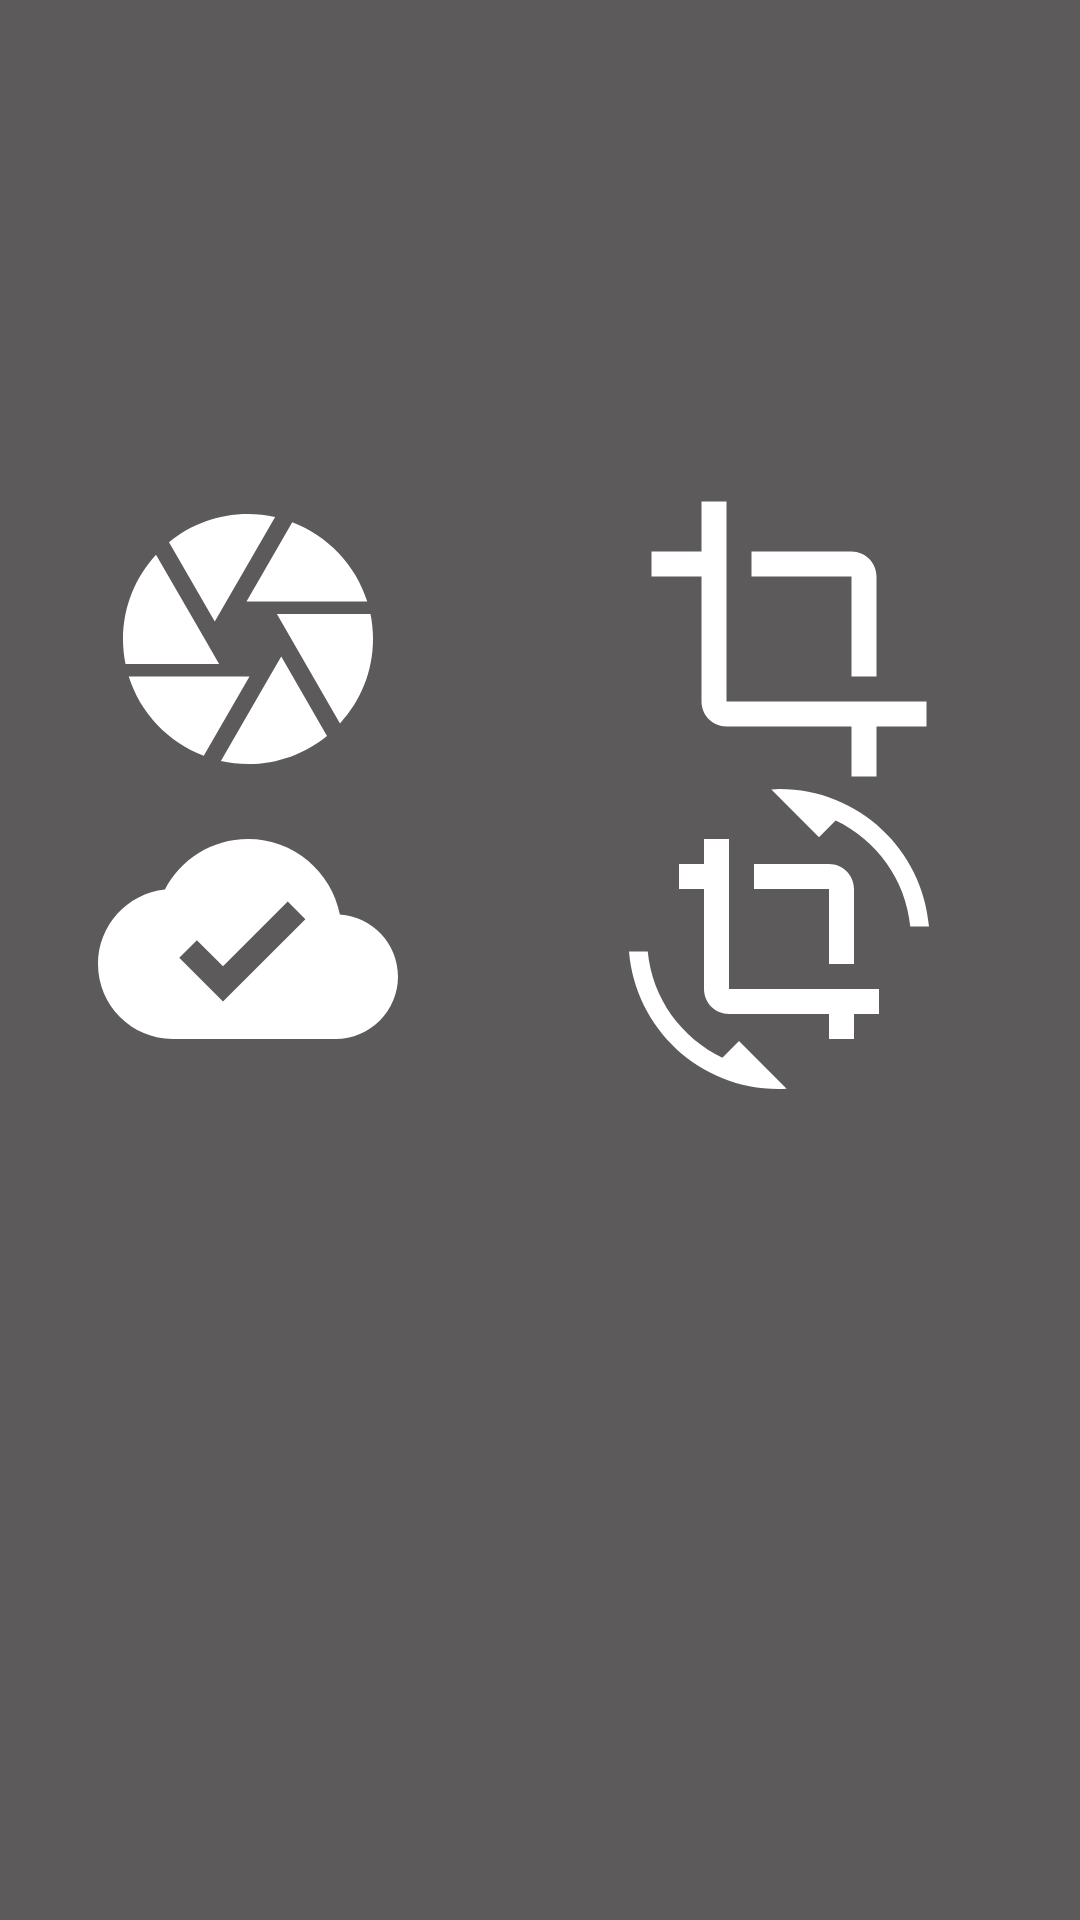

The Android layout XML behind this screen, and the referenced resources:
<!-- AndroidManifest.xml: fallback theme Theme.MaterialComponents.DayNight.NoActionBar -->
<!-- res/layout/activity_menu.xml -->
<?xml version="1.0" encoding="utf-8"?>
<RelativeLayout xmlns:android="http://schemas.android.com/apk/res/android"
    xmlns:app="http://schemas.android.com/apk/res-auto"
    xmlns:tools="http://schemas.android.com/tools"
    android:id="@+id/activity_menu"
    android:layout_width="match_parent"
    android:layout_height="match_parent"
    android:paddingBottom="@dimen/activity_vertical_margin"
    android:paddingLeft="@dimen/activity_horizontal_margin"
    android:paddingRight="@dimen/activity_horizontal_margin"
    android:paddingTop="@dimen/activity_vertical_margin"
    android:background="#5c5a5a"
    tools:context="com.example.laura.lalica.menu">

    <LinearLayout
        android:layout_width="match_parent"
        android:layout_height="wrap_content"
        android:orientation="horizontal"
        android:weightSum="1"
        android:id="@+id/linearLayout5"
        android:layout_alignParentTop="true"
        android:layout_alignParentLeft="true"
        android:layout_alignParentStart="true"
        android:layout_marginTop="163dp">

        <ImageButton
            android:id="@+id/filter"
            android:layout_width="166dp"
            android:layout_height="wrap_content"
            android:background="@null"
            app:srcCompat="@drawable/ic_camera_black_24dp" />

        <ImageButton
            android:background="@null"
            android:layout_width="match_parent"
            android:layout_height="wrap_content"
            app:srcCompat="@drawable/ic_crop_black_24dp"
            android:id="@+id/edit" />
    </LinearLayout>
        <LinearLayout
            android:orientation="horizontal"
            android:layout_width="match_parent"
            android:layout_height="wrap_content"
            android:layout_below="@+id/linearLayout5"
            android:layout_alignParentRight="true"
            android:layout_alignParentEnd="true"
            android:layout_marginRight="7dp"
            android:layout_marginEnd="7dp">

            <ImageButton
                android:id="@+id/share"
                android:layout_width="166dp"
                android:layout_height="wrap_content"
                android:background="@null"
                app:srcCompat="@drawable/ic_cloud_done_black_24dp" />
            <ImageButton
                android:id="@+id/rotate"
                android:background="@null"
                android:layout_width="match_parent"
                android:layout_height="match_parent"
                android:src="@drawable/ic_crop_rotate_black_24dp"/>

        </LinearLayout>




</RelativeLayout>
<!-- resources referenced by this layout -->
<resources>
  <!-- drawable ic_camera_black_24dp (drawable) -->
  <vector android:height="100dp" android:viewportHeight="24.0"
      android:viewportWidth="24.0" android:width="100dp" xmlns:android="http://schemas.android.com/apk/res/android">
      <path android:fillColor="#ffffff" android:pathData="M9.4,10.5l4.77,-8.26C13.47,2.09 12.75,2 12,2c-2.4,0 -4.6,0.85 -6.32,2.25l3.66,6.35 0.06,-0.1zM21.54,9c-0.92,-2.92 -3.15,-5.26 -6,-6.34L11.88,9h9.66zM21.8,10h-7.49l0.29,0.5 4.76,8.25C21,16.97 22,14.61 22,12c0,-0.69 -0.07,-1.35 -0.2,-2zM8.54,12l-3.9,-6.75C3.01,7.03 2,9.39 2,12c0,0.69 0.07,1.35 0.2,2h7.49l-1.15,-2zM2.46,15c0.92,2.92 3.15,5.26 6,6.34L12.12,15L2.46,15zM13.73,15l-3.9,6.76c0.7,0.15 1.42,0.24 2.17,0.24 2.4,0 4.6,-0.85 6.32,-2.25l-3.66,-6.35 -0.93,1.6z"/>
  </vector>
  <!-- drawable ic_cloud_done_black_24dp (drawable) -->
  <vector android:height="100dp" android:viewportHeight="24.0"
      android:viewportWidth="24.0" android:width="100dp" xmlns:android="http://schemas.android.com/apk/res/android">
      <path android:fillColor="#ffffff" android:pathData="M19.35,10.04C18.67,6.59 15.64,4 12,4 9.11,4 6.6,5.64 5.35,8.04 2.34,8.36 0,10.91 0,14c0,3.31 2.69,6 6,6h13c2.76,0 5,-2.24 5,-5 0,-2.64 -2.05,-4.78 -4.65,-4.96zM10,17l-3.5,-3.5 1.41,-1.41L10,14.17 15.18,9l1.41,1.41L10,17z"/>
  </vector>
  <!-- drawable ic_crop_black_24dp (drawable) -->
  <vector android:height="100dp" android:viewportHeight="24.0"
      android:viewportWidth="24.0" android:width="100dp" xmlns:android="http://schemas.android.com/apk/res/android">
      <path android:fillColor="#ffffff" android:pathData="M17,15h2V7c0,-1.1 -0.9,-2 -2,-2H9v2h8v8zM7,17V1H5v4H1v2h4v10c0,1.1 0.9,2 2,2h10v4h2v-4h4v-2H7z"/>
  </vector>
  <!-- drawable ic_crop_rotate_black_24dp (drawable) -->
  <vector android:height="100dp" android:viewportHeight="24.0"
      android:viewportWidth="24.0" android:width="100dp" xmlns:android="http://schemas.android.com/apk/res/android">
      <path android:fillColor="#ffffff" android:pathData="M7.47,21.49C4.2,19.93 1.86,16.76 1.5,13L0,13c0.51,6.16 5.66,11 11.95,11 0.23,0 0.44,-0.02 0.66,-0.03L8.8,20.15l-1.33,1.34zM12.05,0c-0.23,0 -0.44,0.02 -0.66,0.04l3.81,3.81 1.33,-1.33C19.8,4.07 22.14,7.24 22.5,11L24,11c-0.51,-6.16 -5.66,-11 -11.95,-11zM16,14h2L18,8c0,-1.11 -0.9,-2 -2,-2h-6v2h6v6zM8,16L8,4L6,4v2L4,6v2h2v8c0,1.1 0.89,2 2,2h8v2h2v-2h2v-2L8,16z"/>
  </vector>
</resources>
